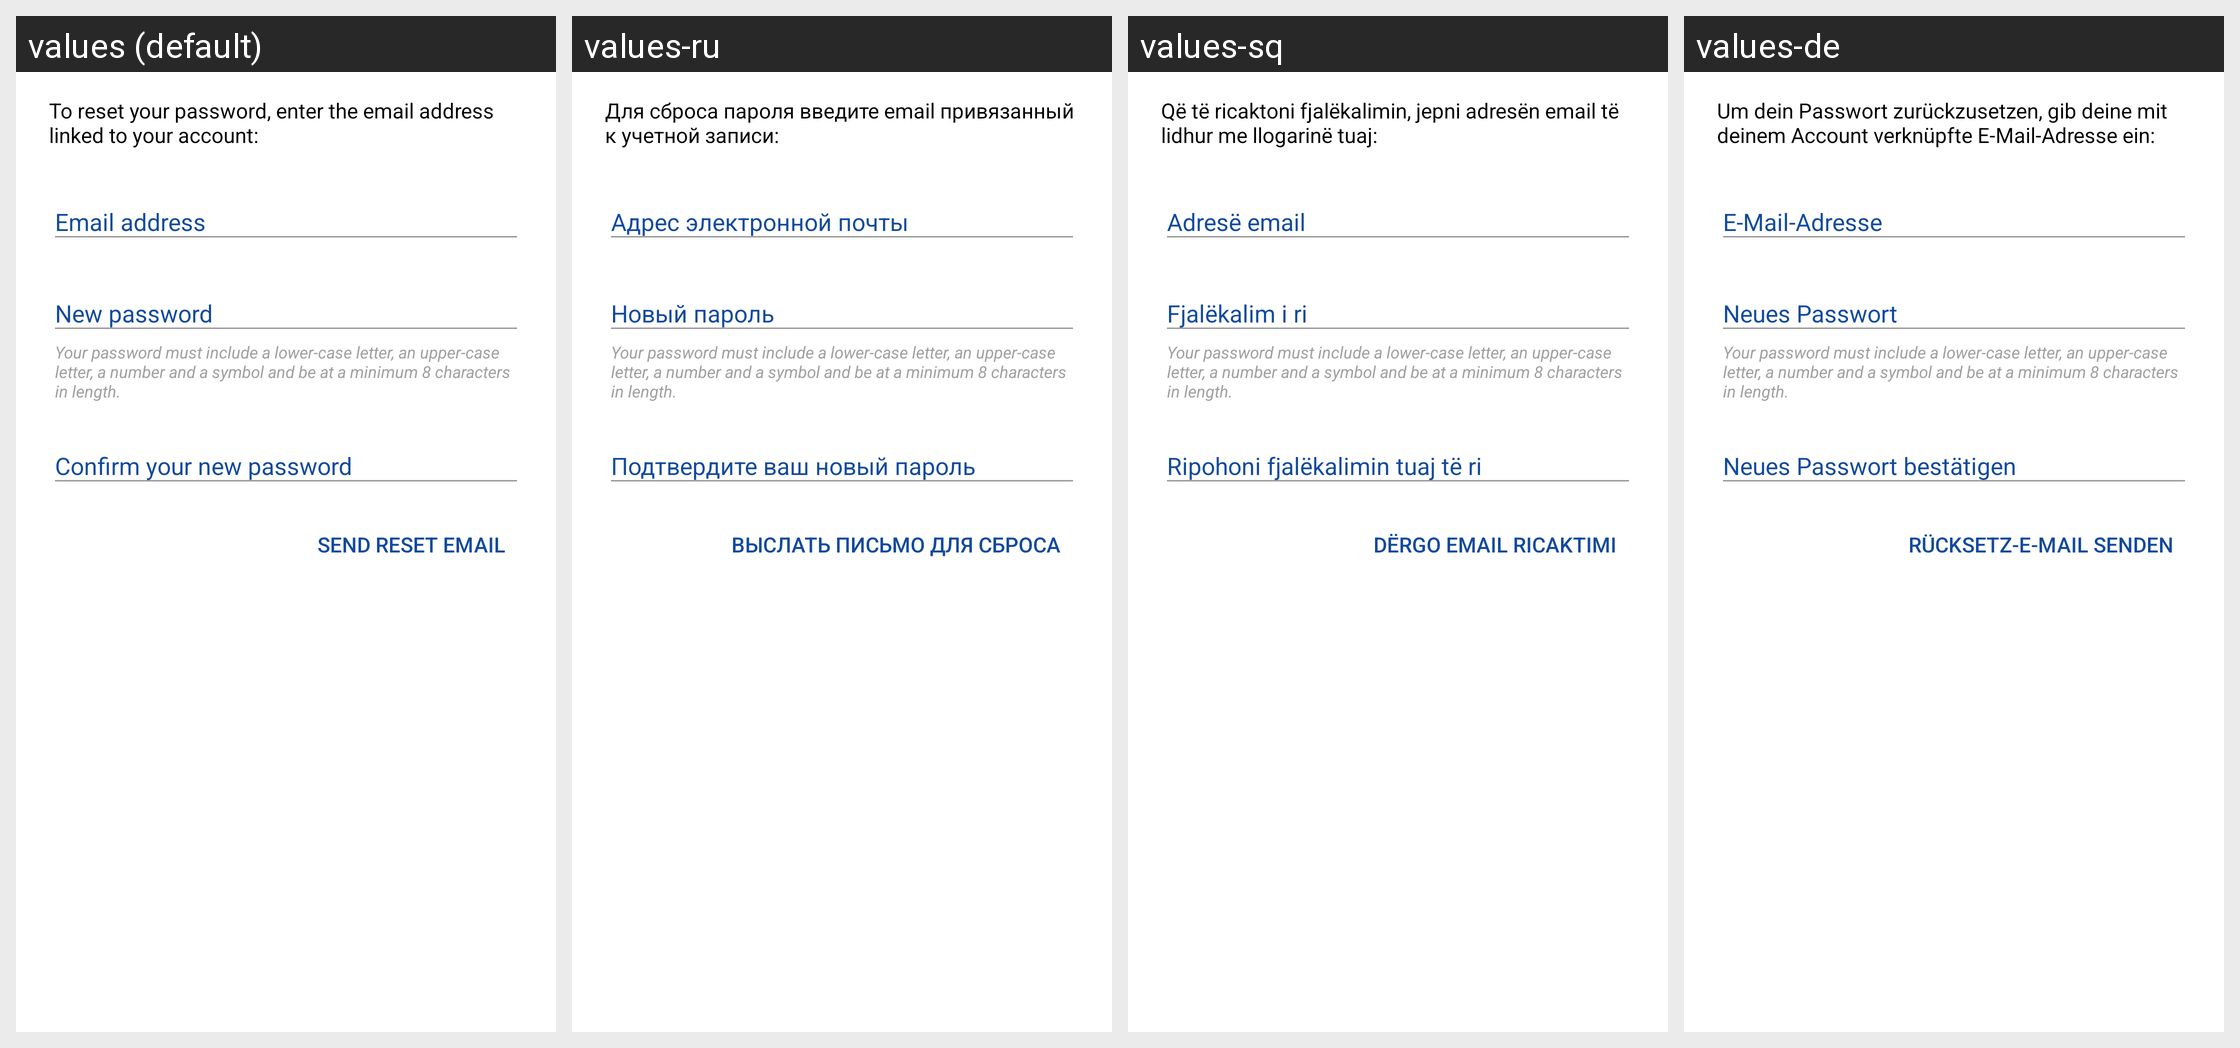

This grid shows one Android layout under several languages. Give, for every string resource on the screen, its name, the default text and each shown locale's text.
Android screen res/layout/fragment_tchap_first_forgotten_password.xml rendered under 4 locales, left to right: values (default), values-ru, values-sq, values-de. Device: Nexus 5 (rendered at 1080×1920; each locale shown at half size, 540×960, under a caption strip naming it); theme AppTheme.Light.
Other locales in the repository, not shown: values-bg, values-ca, values-el, values-es, values-eu, values-fi, values-fr, values-fr-rCA, values-hu, values-it, values-ko, values-nl, values-pl, values-pt-rBR, values-sk, values-tr, values-zh-rCN, values-zh-rTW.
Strings drawn on this screen, with the default value and each locale's value (text and hints the layout hard-codes, and strings that could not be matched under every locale, appear in the picture but are not listed):

auth_reset_password_message
  values: To reset your password, enter the email address linked to your account:
  values-ru: Для сброса пароля введите email привязанный к учетной записи:
  values-sq: Që të ricaktoni fjalëkalimin, jepni adresën email të lidhur me llogarinë tuaj:
  values-de: Um dein Passwort zurückzusetzen, gib deine mit deinem Account verknüpfte E-Mail-Adresse ein:

auth_email_placeholder
  values: Email address
  values-ru: Адрес электронной почты
  values-sq: Adresë email
  values-de: E-Mail-Adresse

auth_new_password_placeholder
  values: New password
  values-ru: Новый пароль
  values-sq: Fjalëkalim i ri
  values-de: Neues Passwort

tchap_connection_password_help
  values: Your password must include a lower-case letter, an upper-case letter, a number and a symbol and be at a minimum 8 characters in length.
  values-ru: Your password must include a lower-case letter, an upper-case letter, a number and a symbol and be at a minimum 8 characters in length.  [not translated; the default value is used]
  values-sq: Your password must include a lower-case letter, an upper-case letter, a number and a symbol and be at a minimum 8 characters in length.  [not translated; the default value is used]
  values-de: Your password must include a lower-case letter, an upper-case letter, a number and a symbol and be at a minimum 8 characters in length.  [not translated; the default value is used]

auth_repeat_new_password_placeholder
  values: Confirm your new password
  values-ru: Подтвердите ваш новый пароль
  values-sq: Ripohoni fjalëkalimin tuaj të ri
  values-de: Neues Passwort bestätigen

auth_send_reset_email
  values: Send Reset Email
  values-ru: Выслать письмо для сброса
  values-sq: Dërgo Email Ricaktimi
  values-de: Rücksetz-E-Mail senden
